Run: headless pygame with SDL's dummy video driver; simulated clock (each Clock.tick advances the game by its frame time, no real sleeping); random seed 0; keys injected as events and as key.get_pressed() state; no mouse input.
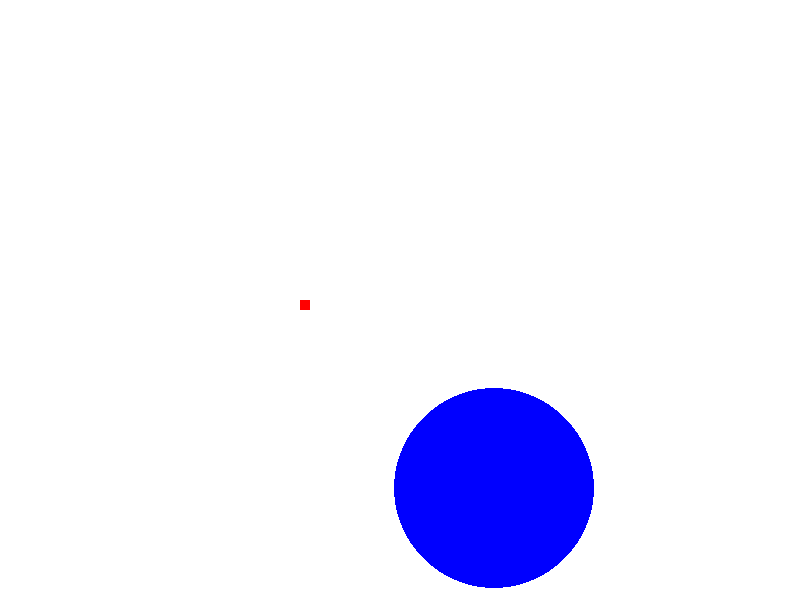
Frame 1 of 4 · flips 1–60 · no input
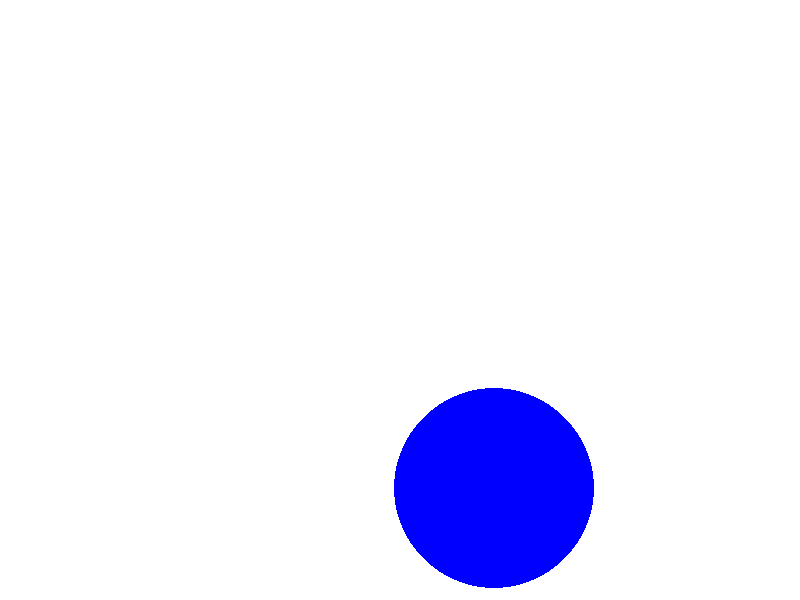
Frame 2 of 4 · flips 61–180 · tapped SPACE, RETURN · held RIGHT (→), D
Frame 3 of 4 · flips 181–300 · held DOWN (↓), S · screen unchanged from frame 2, image omitted
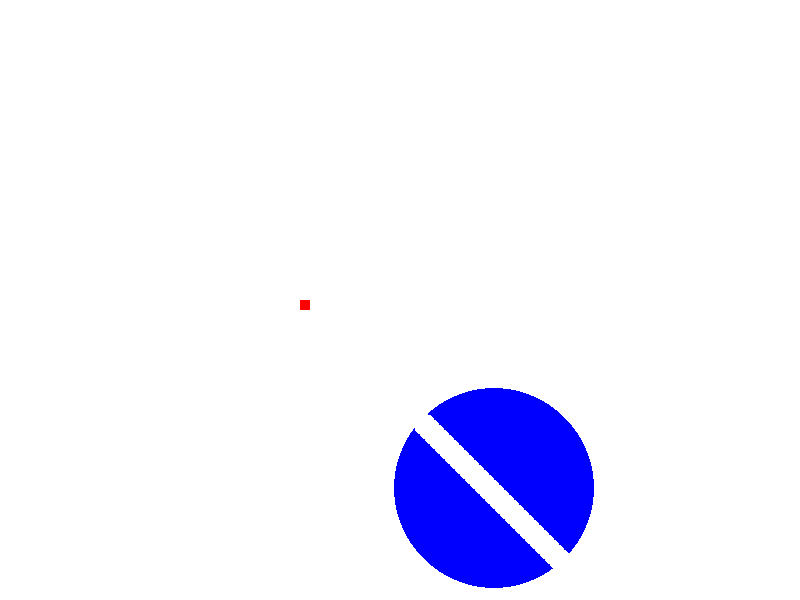
Frame 4 of 4 · flips 301–420 · held LEFT (←), A, UP (↑), W

The pygame program that drew these frames:

import pygame
import math
import random

# Initialize Pygame
pygame.init()

# Screen Dimensions
WIDTH, HEIGHT = 800, 600
screen = pygame.display.set_mode((WIDTH, HEIGHT))
pygame.display.set_caption("Erasing Circle on Collision")

# Colors
WHITE = (255, 255, 255)
BLUE = (0, 0, 255)
RED = (255, 0, 0)

# Player Settings
player_rect = pygame.Rect(300, 300, 10, 10)
player_speed = 5

# Circle Settings
circle_radius = 100
circle_pos = (
    random.randint(circle_radius, WIDTH - circle_radius),
    random.randint(circle_radius, HEIGHT - circle_radius),
)

# Erased Areas (Masking)
erased_areas = []
erased_threshold = circle_radius**2 * math.pi * 0.8  # 80% of circle needs to be erased
erased_count = 0

# Game Loop
running = True
while running:
    screen.fill(WHITE)

    # Handle Events
    for event in pygame.event.get():
        if event.type == pygame.QUIT:
            running = False

    # Get Key Presses
    keys = pygame.key.get_pressed()
    if keys[pygame.K_LEFT]:
        player_rect.x -= player_speed
    if keys[pygame.K_RIGHT]:
        player_rect.x += player_speed
    if keys[pygame.K_UP]:
        player_rect.y -= player_speed
    if keys[pygame.K_DOWN]:
        player_rect.y += player_speed

    # Draw Circle only if it's not fully erased
    if erased_count < erased_threshold:
        pygame.draw.circle(screen, BLUE, circle_pos, circle_radius)

        # Collision Detection between Circle and Player
        if player_rect.colliderect(
            pygame.Rect(
                circle_pos[0] - circle_radius,
                circle_pos[1] - circle_radius,
                circle_radius * 2,
                circle_radius * 2,
            )
        ):
            # Check pixel collision between player and circle area
            for x in range(player_rect.left, player_rect.right):
                for y in range(player_rect.top, player_rect.bottom):
                    # Check if the pixel is inside the circle
                    if (
                        math.sqrt((x - circle_pos[0]) ** 2 + (y - circle_pos[1]) ** 2)
                        <= circle_radius
                    ):
                        if (x, y) not in erased_areas:
                            erased_areas.append((x, y))
                            erased_count += 1

        # Erase the parts of the circle where collision happened
        for pos in erased_areas:
            pygame.draw.circle(screen, WHITE, pos, 5)

    else:
        # Once the circle is erased, generate a new circle at a random position
        circle_pos = (
            random.randint(circle_radius, WIDTH - circle_radius),
            random.randint(circle_radius, HEIGHT - circle_radius),
        )
        erased_areas.clear()  # Clear the erased areas for the new circle
        erased_count = 0  # Reset the erased count for the new circle

    # Draw Player LAST so it stays on top of everything else
    pygame.draw.rect(screen, RED, player_rect)

    # Update the Display
    pygame.display.flip()

    # Frame Rate
    pygame.time.Clock().tick(60)

# Quit Pygame
pygame.quit()
